Dataset: data (GitHub, BearFinder/detector). Classes: bears, empty.

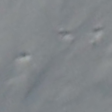
Label: bears

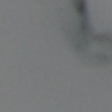
Label: empty

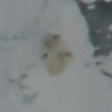
Label: bears

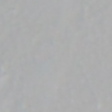
Label: empty

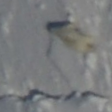
Label: bears

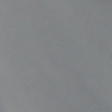
Label: empty
